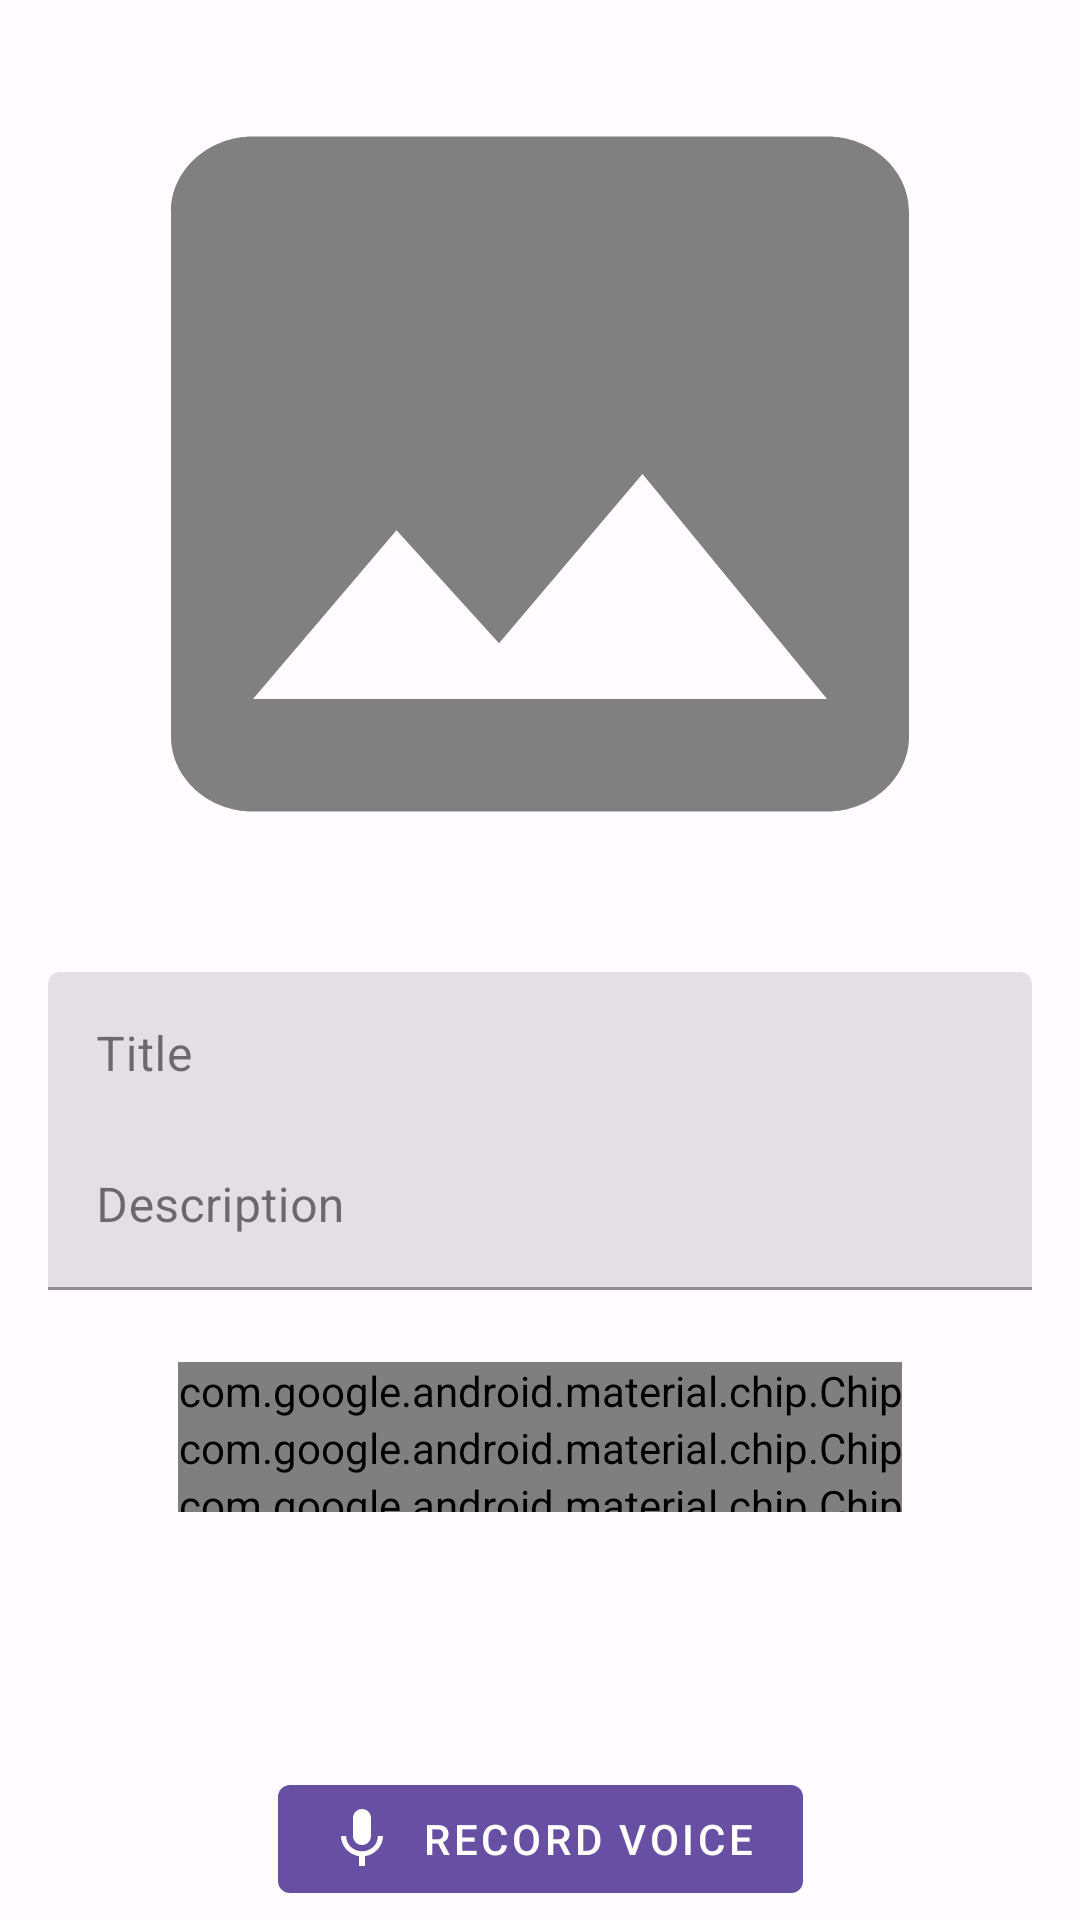

Here is an Android app screen rendered from its layout file. Give the layout XML and the strings, colors and styles it references.
<!-- AndroidManifest.xml: application theme Theme.SpeakSure_Capstone -->
<!-- res/layout/fragment_add_thread.xml -->
<?xml version="1.0" encoding="utf-8"?>
<FrameLayout xmlns:android="http://schemas.android.com/apk/res/android"
    xmlns:tools="http://schemas.android.com/tools"
    xmlns:app="http://schemas.android.com/apk/res-auto"
    xmlns:card_view="http://schemas.android.com/apk/res-auto"
    android:layout_width="match_parent"
    android:layout_height="match_parent"
    android:id="@+id/addThreadFragment"
    tools:context=".ui.addthread.AddThreadFragment">


    <androidx.constraintlayout.widget.ConstraintLayout
        android:layout_width="match_parent"
        android:layout_height="match_parent">

        <ImageView
            android:id="@+id/imageView"
            android:layout_width="match_parent"
            android:layout_height="300dp"
            android:layout_alignParentStart="true"
            android:layout_alignParentTop="true"
            android:layout_alignParentEnd="true"
            android:layout_marginStart="16dp"
            android:layout_marginTop="8dp"
            android:layout_marginEnd="16dp"
            android:layout_marginBottom="16dp"
            android:contentDescription="@string/content_description_media"
            android:scaleType="fitXY"
            app:layout_constraintBottom_toBottomOf="parent"
            app:layout_constraintEnd_toEndOf="parent"
            app:layout_constraintHorizontal_bias="0.0"
            app:layout_constraintStart_toStartOf="parent"
            app:layout_constraintTop_toTopOf="parent"
            app:layout_constraintVertical_bias="0.0"
            app:srcCompat="@drawable/ic_baseline_insert_photo_24" />

        <com.google.android.material.textfield.TextInputLayout
            android:id="@+id/title_input_layout"
            style="?attr/textInputFilledStyle"
            android:layout_width="match_parent"
            android:layout_height="wrap_content"
            android:layout_below="@+id/imageView"
            android:layout_marginStart="16dp"
            android:layout_marginTop="16dp"
            android:layout_marginEnd="16dp"
            android:layout_marginBottom="16dp"
            android:minHeight="48dp"
            app:layout_constraintBottom_toTopOf="@+id/text_input_layout"
            app:layout_constraintEnd_toEndOf="@+id/imageView"
            app:layout_constraintStart_toStartOf="@+id/imageView"
            app:layout_constraintTop_toBottomOf="@+id/imageView"
            app:layout_constraintVertical_bias="0.0">

            <com.google.android.material.textfield.TextInputEditText
                android:id="@+id/title_input"
                android:layout_width="match_parent"
                android:layout_height="match_parent"
                android:hint="@string/titlethread"
                android:inputType="text" />

        </com.google.android.material.textfield.TextInputLayout>


        <com.google.android.material.textfield.TextInputLayout
            android:id="@+id/text_input_layout"
            style="?attr/textInputFilledStyle"
            android:layout_width="match_parent"
            android:layout_height="wrap_content"
            android:layout_below="@+id/imageView"
            android:layout_marginStart="16dp"
            android:layout_marginEnd="16dp"
            android:minHeight="48dp"
            app:layout_constraintBottom_toBottomOf="parent"
            app:layout_constraintEnd_toEndOf="@+id/title_input_layout"
            app:layout_constraintStart_toStartOf="@+id/title_input_layout"
            app:layout_constraintTop_toBottomOf="@+id/imageView"
            app:layout_constraintVertical_bias="0.24000001">

            <com.google.android.material.textfield.TextInputEditText
                android:id="@+id/text_input"
                android:layout_width="match_parent"
                android:layout_height="match_parent"
                android:hint="@string/description"
                android:inputType="text" />

        </com.google.android.material.textfield.TextInputLayout>


        <com.google.android.material.button.MaterialButton
            android:id="@+id/btn_record"
            android:layout_width="wrap_content"
            android:layout_height="wrap_content"
            android:layout_below="@+id/text_input_layout"
            android:layout_alignParentStart="true"
            android:layout_alignParentEnd="true"
            android:layout_marginStart="16dp"
            android:layout_marginTop="159dp"
            android:layout_marginEnd="16dp"
            android:layout_marginBottom="16dp"
            android:text="@string/record"
            app:icon="@drawable/baseline_mic_24"
            app:layout_constraintBottom_toBottomOf="parent"
            app:layout_constraintEnd_toEndOf="parent"
            app:layout_constraintStart_toStartOf="parent"
            app:layout_constraintTop_toBottomOf="@+id/text_input_layout"
            app:layout_constraintVertical_bias="0.0"
            tools:style="@style/Widget.MaterialComponents.Button.UnelevatedButton">

        </com.google.android.material.button.MaterialButton>

        <com.google.android.material.button.MaterialButton
            android:id="@+id/btn_upload"
            android:layout_width="200dp"
            android:layout_height="wrap_content"
            android:layout_below="@+id/btn_record"
            android:layout_alignParentStart="true"
            android:layout_alignParentEnd="true"
            android:layout_marginStart="16dp"
            android:layout_marginTop="16dp"
            android:layout_marginEnd="16dp"
            android:layout_marginBottom="16dp"
            android:text="@string/upload"
            app:layout_constraintBottom_toBottomOf="parent"
            app:layout_constraintEnd_toEndOf="@+id/btn_record"
            app:layout_constraintStart_toStartOf="@+id/btn_record"
            app:layout_constraintTop_toBottomOf="@+id/btn_record"
            app:layout_constraintVertical_bias="0.58000004"
            tools:style="@style/Widget.MaterialComponents.Button.UnelevatedButton">

        </com.google.android.material.button.MaterialButton>

        <androidx.constraintlayout.widget.ConstraintLayout
            android:id="@+id/file_box"
            android:layout_width="match_parent"
            android:layout_height="wrap_content"
            android:layout_below="@+id/text_input_layout"
            android:layout_alignParentStart="true"
            android:layout_alignParentEnd="true"
            android:layout_marginStart="16dp"
            android:layout_marginEnd="16dp"
            android:layout_marginBottom="16dp"
            android:background="@color/md_theme_light_secondaryContainer"
            android:padding="8dp"
            android:visibility="invisible"
            app:layout_constraintBottom_toTopOf="@+id/btn_record"
            app:layout_constraintEnd_toEndOf="parent"
            app:layout_constraintStart_toStartOf="parent">

            <ImageView
                android:id="@+id/icon_close"
                android:layout_width="24dp"
                android:layout_height="24dp"
                android:contentDescription="Close Icon"
                android:src="@drawable/baseline_close_24"
                app:layout_constraintBottom_toBottomOf="parent"
                app:layout_constraintEnd_toStartOf="@+id/file_name"
                app:layout_constraintStart_toStartOf="parent"
                app:layout_constraintTop_toTopOf="parent" />

            <TextView
                android:id="@+id/file_name"
                android:layout_width="0dp"
                android:layout_height="wrap_content"
                android:layout_marginStart="16dp"
                android:layout_marginEnd="16dp"
                android:text="@string/recorded_voice"
                app:layout_constraintBottom_toBottomOf="parent"
                app:layout_constraintEnd_toEndOf="parent"
                app:layout_constraintHorizontal_bias="0.0"
                app:layout_constraintStart_toEndOf="@id/icon_close"
                app:layout_constraintTop_toTopOf="parent"
                app:layout_constraintVertical_bias="0.523" />

        </androidx.constraintlayout.widget.ConstraintLayout>

        <com.google.android.material.chip.ChipGroup
            android:id="@+id/chip_group_topics"
            android:layout_width="wrap_content"
            android:layout_height="50dp"
            android:layout_marginStart="16dp"
            android:layout_marginTop="24dp"
            android:layout_marginEnd="16dp"
            app:layout_constraintBottom_toTopOf="@+id/btn_record"
            app:layout_constraintEnd_toEndOf="@+id/text_input_layout"
            app:layout_constraintStart_toStartOf="@+id/text_input_layout"
            app:layout_constraintTop_toBottomOf="@+id/text_input_layout"
            app:layout_constraintVertical_bias="0.0"
            app:singleSelection="true">

            <com.google.android.material.chip.Chip
                android:id="@+id/topic_1"
                style="@style/Widget.Material3.Chip.Filter"
                android:layout_width="wrap_content"
                android:layout_height="wrap_content"
                android:text="@string/politics"
                 />

            <com.google.android.material.chip.Chip
                android:id="@+id/topic_2"
                style="@style/Widget.Material3.Chip.Filter"
                android:layout_width="wrap_content"
                android:layout_height="wrap_content"
                android:text="@string/games"
                />

            <com.google.android.material.chip.Chip
                android:id="@+id/topic_3"
                style="@style/Widget.Material3.Chip.Filter"
                android:layout_width="wrap_content"
                android:layout_height="wrap_content"
                android:text="@string/anime"
                />

            <com.google.android.material.chip.Chip
                android:id="@+id/topic_4"
                style="@style/Widget.Material3.Chip.Filter"
                android:layout_width="wrap_content"
                android:layout_height="wrap_content"
                android:text="@string/k_pop"
                 />

            <com.google.android.material.chip.Chip
                android:id="@+id/topic_5"
                style="@style/Widget.Material3.Chip.Filter"
                android:layout_width="wrap_content"
                android:layout_height="wrap_content"
                android:text="@string/sport"
                 />


        </com.google.android.material.chip.ChipGroup>


        <ProgressBar
            android:id="@+id/progressBar"
            style="?android:attr/progressBarStyle"
            android:layout_width="wrap_content"
            android:layout_height="wrap_content"
            android:layout_alignParentTop="true"
            android:layout_centerHorizontal="true"
            android:layout_marginTop="252dp"
            android:layout_marginEnd="168dp"
            android:visibility="invisible"
            app:layout_constraintEnd_toEndOf="parent"
            app:layout_constraintTop_toTopOf="parent" />

    </androidx.constraintlayout.widget.ConstraintLayout>

</FrameLayout>
<!-- resources referenced by this layout -->
<resources>
  <color name="md_theme_light_secondaryContainer">#E8DEF8</color>
  <!-- drawable baseline_mic_24 (drawable) -->
  <vector android:height="24dp" android:tint="#000000"
  
      android:viewportHeight="24" android:viewportWidth="24"
      android:width="24dp" xmlns:android="http://schemas.android.com/apk/res/android">
      <path android:fillColor="@android:color/white" android:pathData="M12,14c1.66,0 2.99,-1.34 2.99,-3L15,5c0,-1.66 -1.34,-3 -3,-3S9,3.34 9,5v6c0,1.66 1.34,3 3,3zM17.3,11c0,3 -2.54,5.1 -5.3,5.1S6.7,14 6.7,11L5,11c0,3.41 2.72,6.23 6,6.72L11,21h2v-3.28c3.28,-0.48 6,-3.3 6,-6.72h-1.7z"/>
  </vector>
  <!-- drawable ic_baseline_insert_photo_24 (drawable) -->
  <vector android:height="15dp" android:tint="#818080"
      android:viewportHeight="24" android:viewportWidth="24"
      android:width="15dp" xmlns:android="http://schemas.android.com/apk/res/android">
      <path android:fillColor="@android:color/white" android:pathData="M21,19V5c0,-1.1 -0.9,-2 -2,-2H5c-1.1,0 -2,0.9 -2,2v14c0,1.1 0.9,2 2,2h14c1.1,0 2,-0.9 2,-2zM8.5,13.5l2.5,3.01L14.5,12l4.5,6H5l3.5,-4.5z"/>
  </vector>
  <string name="anime">Anime</string>
  <string name="content_description_media">ini kontent</string>
  <string name="description">Description</string>
  <string name="games">Games</string>
  <string name="k_pop">K-Pop</string>
  <string name="politics">Politics</string>
  <string name="record">Record Voice</string>
  <string name="recorded_voice">Recorded Voice</string>
  <string name="sport">Sport</string>
  <string name="titlethread">Title</string>
  <string name="upload">Upload</string>
  <color name="md_theme_light_primary">#6750A4</color>
  <color name="md_theme_light_onPrimary">#FFFFFF</color>
  <color name="md_theme_light_primaryContainer">#EADDFF</color>
  <color name="md_theme_light_onPrimaryContainer">#21005D</color>
  <color name="md_theme_light_secondary">#625B71</color>
  <color name="md_theme_light_onSecondary">#FFFFFF</color>
  <color name="md_theme_light_onSecondaryContainer">#1D192B</color>
  <color name="md_theme_light_tertiary">#7D5260</color>
  <color name="md_theme_light_onTertiary">#FFFFFF</color>
  <color name="md_theme_light_tertiaryContainer">#FFD8E4</color>
  <color name="md_theme_light_onTertiaryContainer">#31111D</color>
  <color name="md_theme_light_error">#B3261E</color>
  <color name="md_theme_light_onError">#FFFFFF</color>
  <color name="md_theme_light_errorContainer">#F9DEDC</color>
  <color name="md_theme_light_onErrorContainer">#410E0B</color>
  <color name="md_theme_light_outline">#79747E</color>
  <color name="md_theme_light_background">#FFFBFE</color>
  <color name="md_theme_light_onBackground">#1C1B1F</color>
  <color name="md_theme_light_surface">#FFFBFE</color>
  <color name="md_theme_light_onSurface">#1C1B1F</color>
  <color name="md_theme_light_surfaceVariant">#E7E0EC</color>
  <color name="md_theme_light_onSurfaceVariant">#49454F</color>
  <color name="md_theme_light_inverseSurface">#313033</color>
  <color name="md_theme_light_inverseOnSurface">#F4EFF4</color>
  <color name="md_theme_light_inversePrimary">#D0BCFF</color>
</resources>
